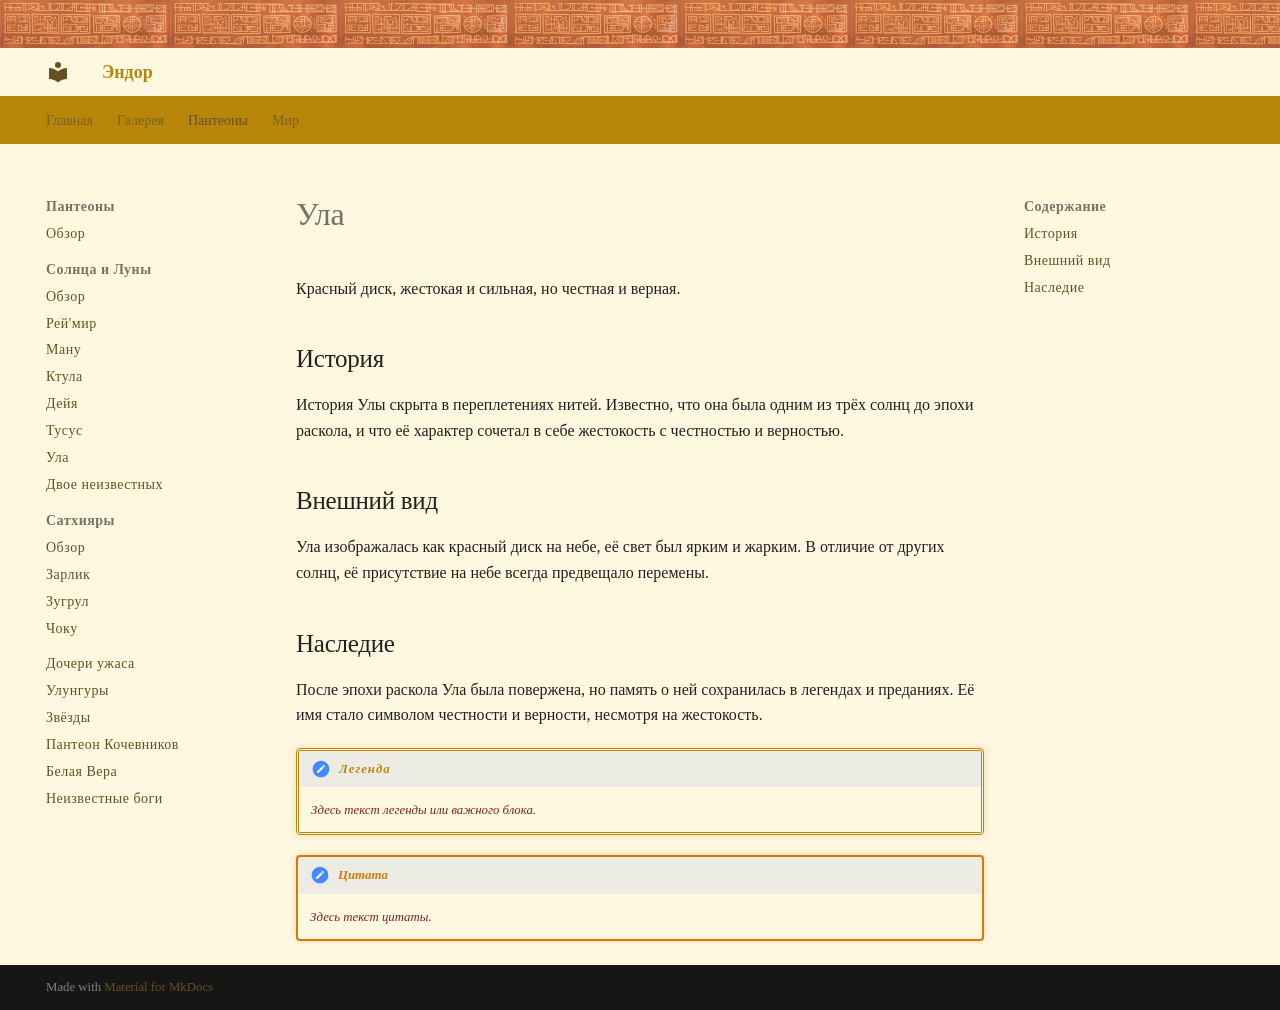

repository: Maskaev-01/endor-wiki · page: ula/index.html · generator: mkdocs

# Ула

Красный диск, жестокая и сильная, но честная и верная.

## История

История Улы скрыта в переплетениях нитей. Известно, что она была одним из трёх солнц до эпохи раскола, и что её характер сочетал в себе жестокость с честностью и верностью.

## Внешний вид

Ула изображалась как красный диск на небе, её свет был ярким и жарким. В отличие от других солнц, её присутствие на небе всегда предвещало перемены.

## Наследие

После эпохи раскола Ула была повержена, но память о ней сохранилась в легендах и преданиях. Её имя стало символом честности и верности, несмотря на жестокость. 


!!! legend "Легенда"
    Здесь текст легенды или важного блока.

!!! citat "Цитата"
    Здесь текст цитаты.
